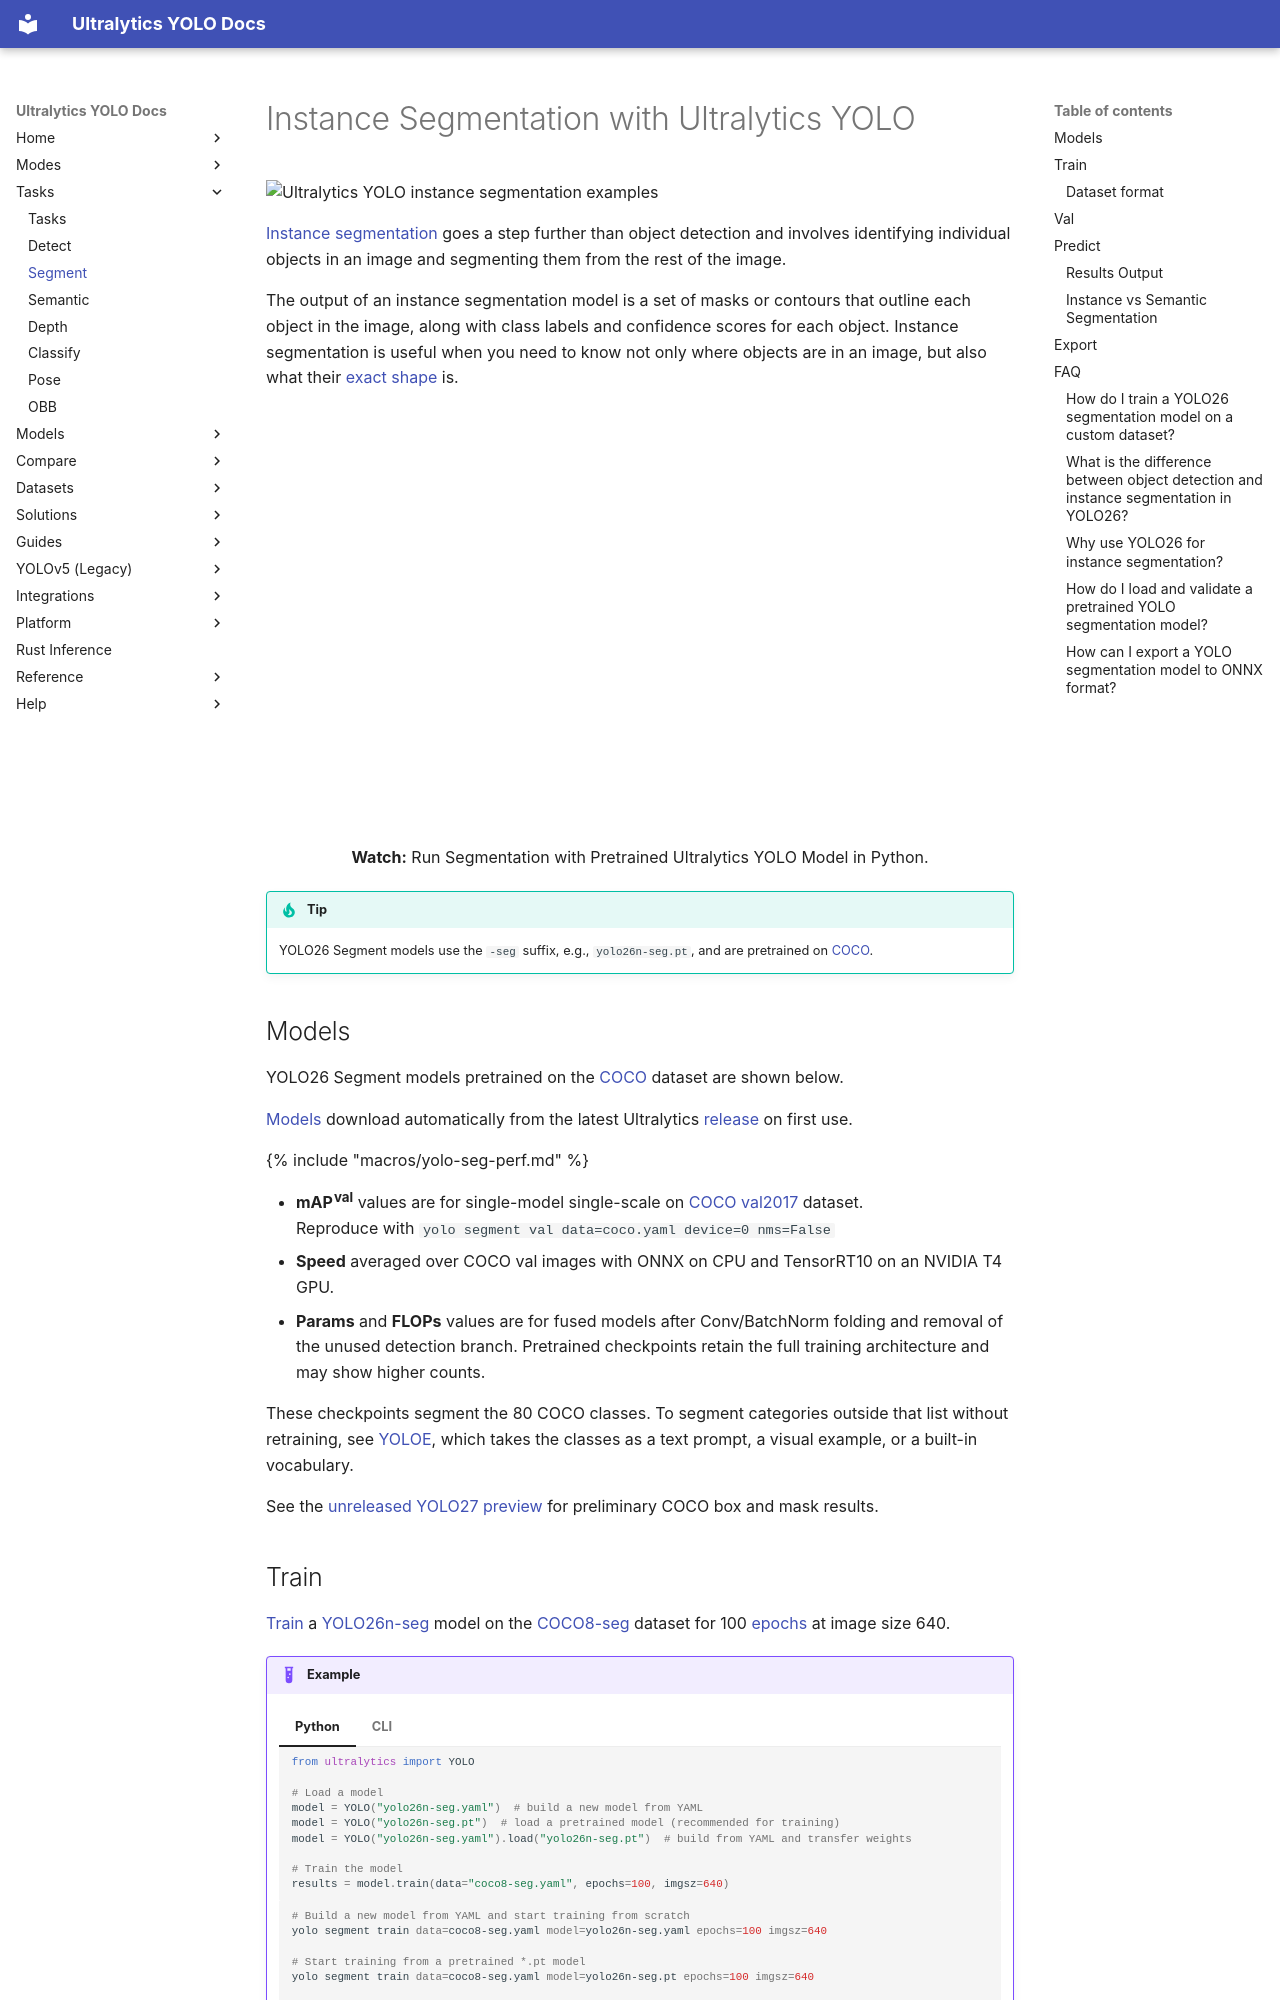

repository: ultralytics/ultralytics · page: tasks/segment/index.html · generator: mkdocs

---
comments: true
description: Instance segmentation with Ultralytics YOLO26. Explore COCO-pretrained models, then train, validate, predict, and export per-object mask models in Python or CLI.
keywords: instance segmentation, YOLO26, object detection, image segmentation, machine learning, deep learning, computer vision, COCO dataset, Ultralytics
model_name: yolo26n-seg
---

# Instance Segmentation with Ultralytics YOLO {#instance-segmentation}

<img width="1024" src="https://cdn.ul.run/i/cf52e30c0986666e4e850b17e0514a54.avif" alt="Ultralytics YOLO instance segmentation examples">

[Instance segmentation](https://www.ultralytics.com/glossary/instance-segmentation) goes a step further than object detection and involves identifying individual objects in an image and segmenting them from the rest of the image.

The output of an instance segmentation model is a set of masks or contours that outline each object in the image, along with class labels and confidence scores for each object. Instance segmentation is useful when you need to know not only where objects are in an image, but also what their [exact shape](https://academy.ultralytics.com/courses/computer-vision-foundations/instance-segmentation) is.

<p align="center">
  <br>
  <iframe loading="lazy" width="720" height="405" src="https://www.youtube.com/embed/o4Zd-IeMlSY?si=37nusCzDTd74Obsp"
    title="YouTube video player" frameborder="0"
    allow="accelerometer; autoplay; clipboard-write; encrypted-media; gyroscope; picture-in-picture; web-share"
    allowfullscreen>
  </iframe>
  <br>
  <strong>Watch:</strong> Run Segmentation with Pretrained Ultralytics YOLO Model in Python.
</p>

!!! tip

    YOLO26 Segment models use the `-seg` suffix, e.g., `yolo26n-seg.pt`, and are pretrained on [COCO](https://github.com/ultralytics/ultralytics/blob/main/ultralytics/cfg/datasets/coco.yaml).

## Models

YOLO26 Segment models pretrained on the [COCO](../datasets/segment/coco.md) dataset are shown below.

[Models](https://github.com/ultralytics/ultralytics/tree/main/ultralytics/cfg/models) download automatically from the latest Ultralytics [release](https://github.com/ultralytics/assets/releases) on first use.

{% include "macros/yolo-seg-perf.md" %}

- **mAP<sup>val</sup>** values are for single-model single-scale on [COCO val2017](https://cocodataset.org/) dataset. <br>Reproduce with `yolo segment val data=coco.yaml device=0 nms=False`
- **Speed** averaged over COCO val images with ONNX on CPU and TensorRT10 on an NVIDIA T4 GPU.
- **Params** and **FLOPs** values are for fused models after Conv/BatchNorm folding and removal of the unused detection branch. Pretrained checkpoints retain the full training architecture and may show higher counts.

These checkpoints segment the 80 COCO classes. To segment categories outside that list without retraining, see [YOLOE](../models/yoloe.md), which takes the classes as a text prompt, a visual example, or a built-in vocabulary.

See the [unreleased YOLO27 preview](../models/yolo27.md#performance-metrics) for preliminary COCO box and mask results.
